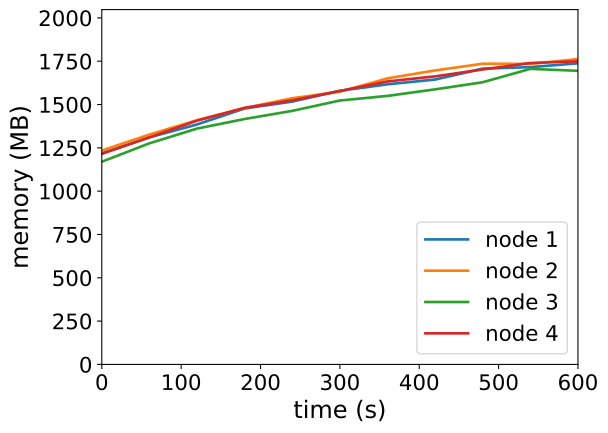

Values plotted in this chart, from the file beside it:
timestamp, ppgcc-m02_pod_amount, ppgcc-m02_memory, ppgcc-m02_cpu, ppgcc-m03_pod_amount, ppgcc-m03_memory, ppgcc-m03_cpu, ppgcc-m04_pod_amount, ppgcc-m04_memory, ppgcc-m04_cpu, ppgcc-m05_pod_amount, ppgcc-m05_memory, ppgcc-m05_cpu
0, 10, 1248124, 131046760, 10, 1264316, 145878857, 10, 1198084, 106733692, 10, 1244556, 140148775
60, 10, 1342108, 222593797, 10, 1358696, 211319454, 10, 1306852, 215538735, 10, 1342236, 239176727
120, 10, 1418272, 241412227, 10, 1443704, 270449810, 10, 1393972, 291980617, 10, 1440840, 377369108
180, 10, 1512784, 352492155, 10, 1515908, 350910198, 10, 1450600, 316300103, 10, 1516212, 432577596
240, 10, 1553704, 431086049, 10, 1573328, 454189446, 10, 1498648, 410062261, 10, 1560960, 452108906
300, 10, 1617460, 514058446, 10, 1612136, 481253785, 10, 1559896, 465145723, 10, 1616004, 565242420
360, 10, 1655740, 588330338, 10, 1690676, 669356875, 10, 1587088, 509703244, 10, 1672632, 674926689
420, 10, 1683724, 614200168, 10, 1737668, 690156333, 10, 1625896, 576298177, 10, 1702596, 708516506
480, 10, 1748272, 694727002, 10, 1777400, 795736823, 10, 1667872, 617374433, 10, 1743516, 742244231
540, 10, 1757248, 710744509, 10, 1776080, 811984993, 10, 1746940, 783632134, 10, 1781400, 847875309
600, 10, 1779688, 829539328, 10, 1805000, 891779567, 10, 1735192, 711278959, 10, 1791432, 928700557
